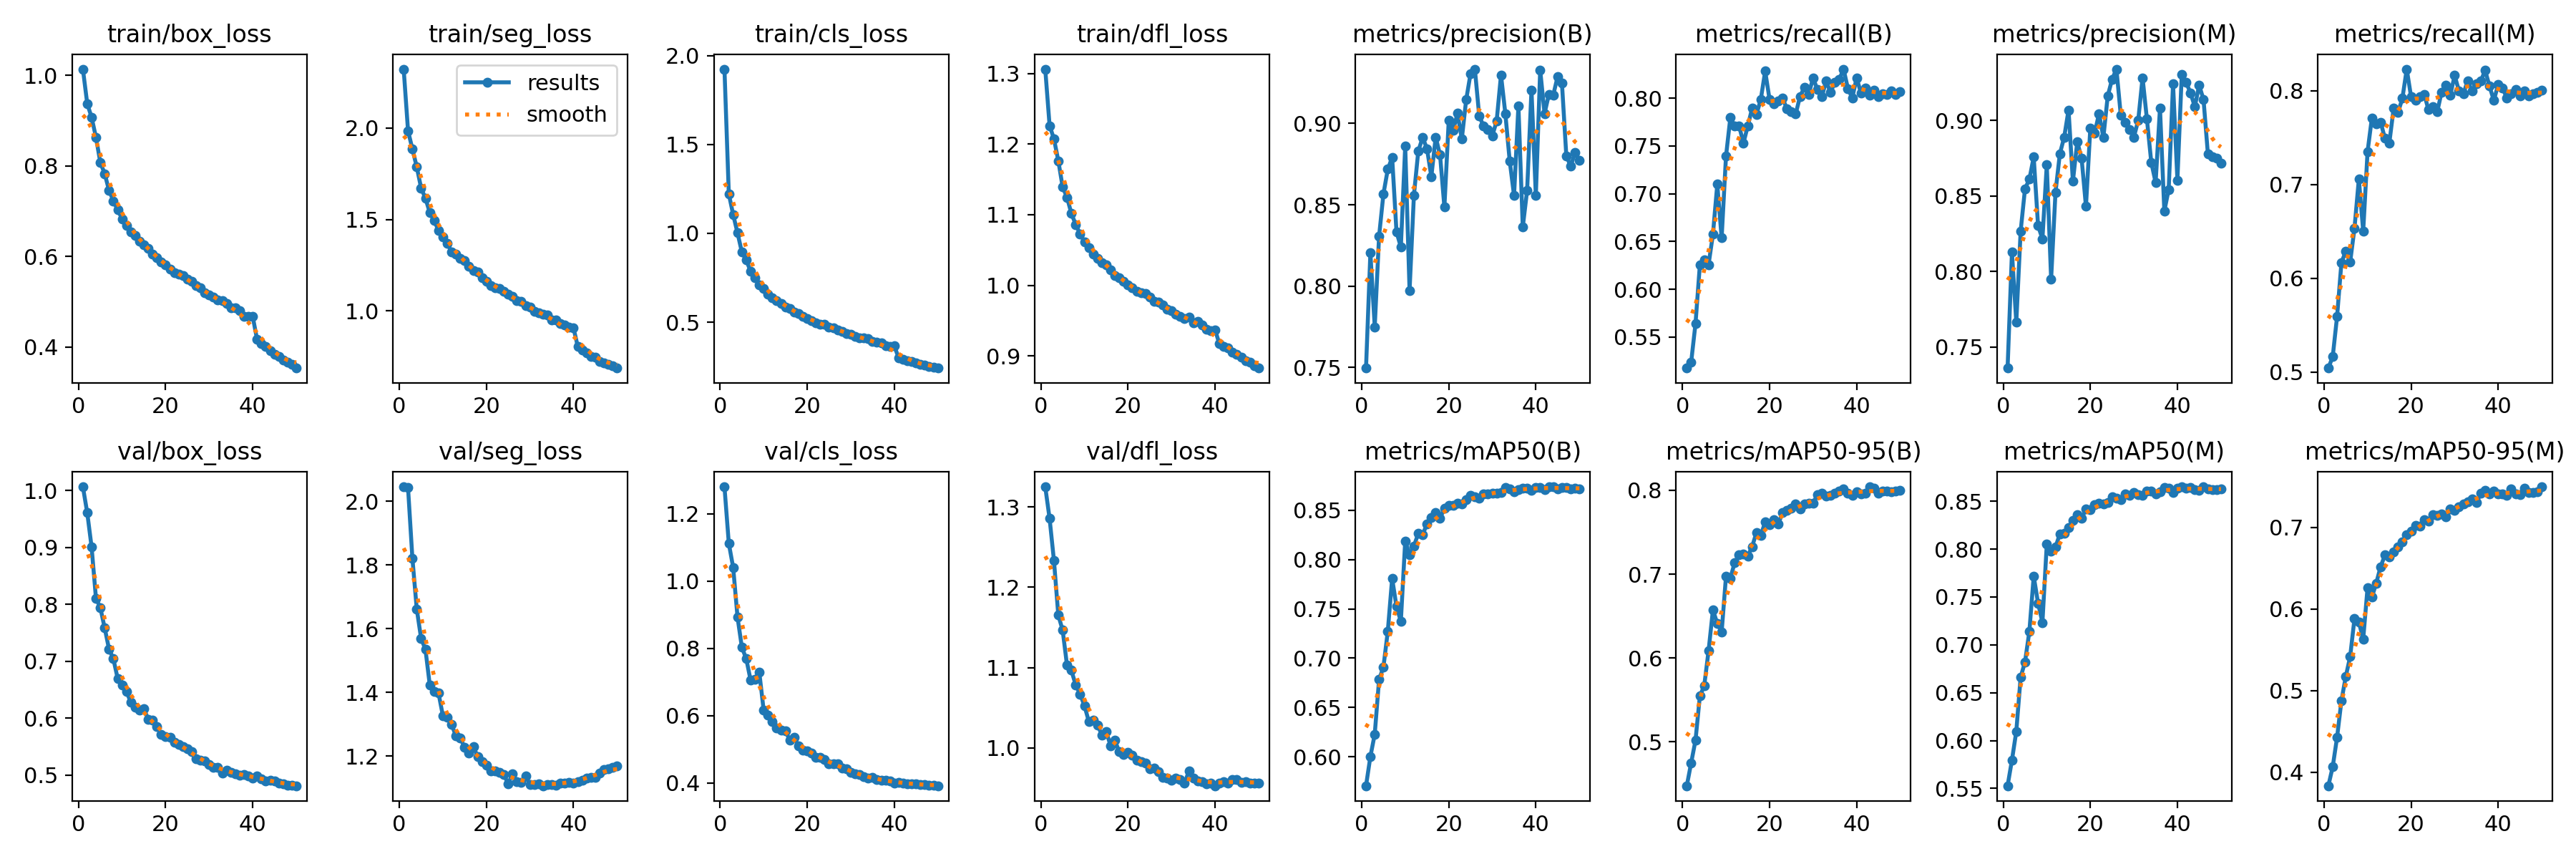

The data file committed next to this chart (first rows):
epoch, time, train/box_loss, train/seg_loss, train/cls_loss, train/dfl_loss, metrics/precision(B), metrics/recall(B), metrics/mAP50(B), metrics/mAP50-95(B), metrics/precision(M), metrics/recall(M), metrics/mAP50(M), metrics/mAP50-95(M), val/box_loss, val/seg_loss, val/cls_loss, val/dfl_loss, lr/pg0, lr/pg1, lr/pg2
1, 825.9, 1.014, 2.322, 1.924, 1.306, 0.7497, 0.5174, 0.5706, 0.4476, 0.7359, 0.5041, 0.5528, 0.3834, 1.006, 2.045, 1.28, 1.325, 0.0001332, 0.0001332, 0.0001332
2, 1637, 0.9375, 1.985, 1.222, 1.226, 0.8204, 0.5236, 0.6001, 0.4748, 0.8126, 0.5163, 0.5796, 0.4068, 0.9606, 2.042, 1.112, 1.285, 0.0002612, 0.0002612, 0.0002612
3, 2445, 0.9074, 1.885, 1.105, 1.207, 0.775, 0.564, 0.6229, 0.5018, 0.7663, 0.5591, 0.6097, 0.4428, 0.9004, 1.821, 1.04, 1.233, 0.000384, 0.000384, 0.000384
4, 3253, 0.8634, 1.787, 1.002, 1.176, 0.8308, 0.6255, 0.6783, 0.5545, 0.8267, 0.6166, 0.6663, 0.4876, 0.8106, 1.662, 0.8927, 1.165, 0.0003762, 0.0003762, 0.0003762
5, 4062, 0.8078, 1.672, 0.8939, 1.139, 0.8567, 0.6307, 0.6911, 0.5669, 0.8548, 0.6288, 0.6821, 0.5174, 0.7941, 1.569, 0.8031, 1.146, 0.0003683, 0.0003683, 0.0003683
6, 4869, 0.7829, 1.615, 0.8494, 1.125, 0.8718, 0.6258, 0.7273, 0.6087, 0.861, 0.617, 0.714, 0.5416, 0.7583, 1.535, 0.7694, 1.103, 0.0003604, 0.0003604, 0.0003604
7, 5677, 0.7463, 1.537, 0.7863, 1.102, 0.8791, 0.6575, 0.7808, 0.6572, 0.8759, 0.6534, 0.7717, 0.5884, 0.7214, 1.422, 0.7058, 1.097, 0.0003525, 0.0003525, 0.0003525
8, 6484, 0.7226, 1.493, 0.7487, 1.086, 0.8333, 0.7099, 0.7522, 0.6412, 0.8302, 0.7057, 0.7435, 0.5839, 0.704, 1.403, 0.7089, 1.078, 0.0003446, 0.0003446, 0.0003446
9, 7292, 0.7025, 1.44, 0.709, 1.073, 0.8241, 0.6536, 0.7375, 0.6307, 0.8216, 0.6502, 0.7234, 0.5632, 0.669, 1.398, 0.729, 1.067, 0.0003366, 0.0003366, 0.0003366
10, 8100, 0.6833, 1.406, 0.688, 1.062, 0.886, 0.7392, 0.8189, 0.6972, 0.8706, 0.735, 0.8051, 0.6263, 0.6578, 1.327, 0.6164, 1.053, 0.0003287, 0.0003287, 0.0003287
11, 8908, 0.6686, 1.368, 0.6573, 1.053, 0.7973, 0.7798, 0.8048, 0.6953, 0.7949, 0.7712, 0.7975, 0.6147, 0.6471, 1.321, 0.6028, 1.033, 0.0003208, 0.0003208, 0.0003208
12, 9715, 0.6545, 1.323, 0.6387, 1.044, 0.8559, 0.771, 0.8138, 0.7137, 0.8523, 0.7649, 0.8021, 0.6319, 0.6274, 1.3, 0.582, 1.034, 0.0003129, 0.0003129, 0.0003129
13, 10523, 0.6457, 1.311, 0.6203, 1.038, 0.8829, 0.7713, 0.8263, 0.7228, 0.8779, 0.7664, 0.8157, 0.652, 0.6186, 1.263, 0.564, 1.029, 0.000305, 0.000305, 0.000305
14, 11333, 0.6343, 1.286, 0.6041, 1.032, 0.8913, 0.753, 0.8252, 0.724, 0.889, 0.7492, 0.8161, 0.6663, 0.6144, 1.257, 0.5561, 1.016, 0.000297, 0.000297, 0.000297
15, 12141, 0.6254, 1.275, 0.5863, 1.029, 0.8845, 0.7709, 0.8362, 0.7213, 0.907, 0.7444, 0.8222, 0.6638, 0.616, 1.227, 0.5558, 1.021, 0.0002891, 0.0002891, 0.0002891
16, 12950, 0.6177, 1.243, 0.576, 1.022, 0.8673, 0.7894, 0.8422, 0.7329, 0.8597, 0.7815, 0.8298, 0.6697, 0.5982, 1.209, 0.527, 1.003, 0.0002812, 0.0002812, 0.0002812
17, 13759, 0.6056, 1.219, 0.5555, 1.014, 0.8915, 0.7831, 0.8479, 0.7495, 0.8859, 0.7769, 0.8362, 0.6762, 0.5962, 1.229, 0.5354, 1.009, 0.0002733, 0.0002733, 0.0002733
18, 14568, 0.5978, 1.212, 0.5486, 1.01, 0.8806, 0.799, 0.842, 0.7463, 0.8749, 0.7919, 0.8319, 0.682, 0.5845, 1.199, 0.5103, 0.995, 0.0002654, 0.0002654, 0.0002654
19, 15376, 0.587, 1.18, 0.5344, 1.006, 0.8485, 0.8285, 0.8518, 0.7621, 0.8431, 0.8232, 0.8419, 0.6908, 0.5707, 1.183, 0.4985, 0.992, 0.0002574, 0.0002574, 0.0002574
20, 16184, 0.5811, 1.163, 0.522, 1, 0.9019, 0.799, 0.8547, 0.7591, 0.8949, 0.7934, 0.8413, 0.6953, 0.5678, 1.171, 0.495, 0.9943, 0.0002495, 0.0002495, 0.0002495
21, 16996, 0.5721, 1.136, 0.5072, 0.9962, 0.8956, 0.794, 0.8547, 0.7647, 0.8917, 0.7901, 0.8463, 0.7024, 0.5663, 1.153, 0.4886, 0.9913, 0.0002416, 0.0002416, 0.0002416
22, 17814, 0.5639, 1.126, 0.4956, 0.9911, 0.9061, 0.7976, 0.8574, 0.7599, 0.9046, 0.7936, 0.8479, 0.7013, 0.5577, 1.154, 0.4774, 0.985, 0.0002337, 0.0002337, 0.0002337
23, 18627, 0.5603, 1.122, 0.4903, 0.9892, 0.8904, 0.8001, 0.8563, 0.7732, 0.8889, 0.7964, 0.8471, 0.7096, 0.5539, 1.149, 0.4767, 0.9834, 0.0002258, 0.0002258, 0.0002258
24, 19439, 0.5574, 1.106, 0.4878, 0.9883, 0.9144, 0.7888, 0.8604, 0.7763, 0.9163, 0.7798, 0.8485, 0.7082, 0.5496, 1.142, 0.4705, 0.9809, 0.0002178, 0.0002178, 0.0002178
25, 20253, 0.5497, 1.089, 0.4733, 0.9838, 0.9304, 0.7861, 0.8649, 0.7783, 0.9274, 0.7832, 0.8545, 0.7157, 0.5462, 1.113, 0.4562, 0.9737, 0.0002099, 0.0002099, 0.0002099
26, 21064, 0.5446, 1.078, 0.4689, 0.9773, 0.9333, 0.7835, 0.8635, 0.7834, 0.9341, 0.7774, 0.853, 0.7148, 0.5405, 1.146, 0.4572, 0.9748, 0.000202, 0.000202, 0.000202
27, 21875, 0.5361, 1.055, 0.458, 0.9759, 0.9046, 0.8018, 0.8625, 0.778, 0.9035, 0.7987, 0.8517, 0.7165, 0.5279, 1.12, 0.4562, 0.9702, 0.0001941, 0.0001941, 0.0001941
28, 22684, 0.5308, 1.05, 0.4484, 0.9718, 0.8982, 0.8114, 0.8667, 0.7839, 0.8989, 0.8059, 0.8576, 0.7129, 0.5264, 1.119, 0.4444, 0.9634, 0.0001862, 0.0001862, 0.0001862
29, 23492, 0.5199, 1.027, 0.4379, 0.9662, 0.8963, 0.8042, 0.8667, 0.7843, 0.8939, 0.7953, 0.8563, 0.7229, 0.525, 1.138, 0.4416, 0.9626, 0.0001782, 0.0001782, 0.0001782
30, 24300, 0.515, 1.019, 0.4306, 0.9639, 0.8923, 0.8214, 0.8673, 0.7847, 0.889, 0.8164, 0.8587, 0.721, 0.5179, 1.11, 0.4318, 0.9602, 0.0001703, 0.0001703, 0.0001703
31, 25110, 0.5096, 0.9977, 0.4189, 0.9588, 0.9014, 0.809, 0.8676, 0.7948, 0.9001, 0.7998, 0.8567, 0.7253, 0.5132, 1.111, 0.4283, 0.9626, 0.0001624, 0.0001624, 0.0001624
32, 25920, 0.5031, 0.988, 0.4134, 0.9563, 0.9297, 0.8015, 0.8679, 0.7962, 0.9284, 0.7966, 0.8563, 0.7292, 0.5139, 1.112, 0.4254, 0.9606, 0.0001545, 0.0001545, 0.0001545
33, 26730, 0.502, 0.9801, 0.4114, 0.9535, 0.9059, 0.8181, 0.873, 0.793, 0.9009, 0.8108, 0.8605, 0.7319, 0.503, 1.107, 0.4195, 0.9563, 0.0001466, 0.0001466, 0.0001466
34, 27543, 0.4954, 0.978, 0.406, 0.955, 0.8769, 0.8062, 0.8716, 0.7944, 0.8723, 0.7995, 0.8608, 0.7348, 0.5079, 1.111, 0.4153, 0.9712, 0.0001386, 0.0001386, 0.0001386
35, 28356, 0.4858, 0.9495, 0.3908, 0.9474, 0.8556, 0.8167, 0.8684, 0.7962, 0.8589, 0.8075, 0.8576, 0.7304, 0.5047, 1.11, 0.4164, 0.9623, 0.0001307, 0.0001307, 0.0001307
36, 29169, 0.4858, 0.949, 0.3873, 0.949, 0.9108, 0.8198, 0.8705, 0.799, 0.9082, 0.8103, 0.8599, 0.7418, 0.5019, 1.109, 0.41, 0.9587, 0.0001228, 0.0001228, 0.0001228
37, 29982, 0.4795, 0.9315, 0.3817, 0.9442, 0.8363, 0.8306, 0.8724, 0.8013, 0.84, 0.8219, 0.8643, 0.7459, 0.499, 1.115, 0.4081, 0.9576, 0.0001149, 0.0001149, 0.0001149
38, 30797, 0.4681, 0.923, 0.3684, 0.9383, 0.8588, 0.8102, 0.8726, 0.7967, 0.8543, 0.8051, 0.8633, 0.7407, 0.5008, 1.115, 0.4076, 0.9557, 0.000107, 0.000107, 0.000107
39, 31608, 0.4681, 0.9113, 0.3653, 0.9362, 0.9206, 0.8003, 0.8704, 0.7943, 0.9242, 0.7897, 0.859, 0.7446, 0.4986, 1.117, 0.4069, 0.9564, 9.904e-05, 9.904e-05, 9.904e-05
40, 32419, 0.4672, 0.9066, 0.3656, 0.9371, 0.8556, 0.8215, 0.873, 0.7984, 0.8606, 0.8066, 0.8636, 0.7409, 0.4949, 1.116, 0.4002, 0.953, 9.112e-05, 9.112e-05, 9.112e-05
41, 33230, 0.4166, 0.8031, 0.3008, 0.9171, 0.9328, 0.8054, 0.8732, 0.796, 0.9304, 0.8029, 0.8647, 0.7411, 0.4984, 1.12, 0.4024, 0.9566, 8.32e-05, 8.32e-05, 8.32e-05
42, 34041, 0.4069, 0.7839, 0.2894, 0.9131, 0.9061, 0.8108, 0.8711, 0.7964, 0.9253, 0.7924, 0.8638, 0.739, 0.4938, 1.125, 0.4, 0.958, 7.528e-05, 7.528e-05, 7.528e-05
43, 34848, 0.4015, 0.7696, 0.2827, 0.9116, 0.9178, 0.8032, 0.8738, 0.8041, 0.9184, 0.7971, 0.8643, 0.7474, 0.4895, 1.13, 0.3967, 0.9562, 6.736e-05, 6.736e-05, 6.736e-05
44, 35658, 0.3915, 0.7492, 0.2773, 0.9056, 0.9174, 0.8083, 0.8737, 0.8029, 0.9092, 0.8013, 0.8618, 0.7408, 0.4903, 1.134, 0.3976, 0.9608, 5.944e-05, 5.944e-05, 5.944e-05
45, 36470, 0.3841, 0.7468, 0.2692, 0.9028, 0.9287, 0.8014, 0.8715, 0.7967, 0.9234, 0.7948, 0.8611, 0.7403, 0.4889, 1.132, 0.3972, 0.9609, 5.152e-05, 5.152e-05, 5.152e-05
46, 37284, 0.3782, 0.7238, 0.2634, 0.898, 0.9246, 0.8044, 0.8731, 0.7988, 0.9139, 0.8002, 0.865, 0.7479, 0.4856, 1.146, 0.3955, 0.9568, 4.36e-05, 4.36e-05, 4.36e-05
47, 38094, 0.3709, 0.7151, 0.2571, 0.8929, 0.8801, 0.804, 0.8732, 0.799, 0.878, 0.7943, 0.8629, 0.7432, 0.4849, 1.158, 0.3953, 0.9578, 3.568e-05, 3.568e-05, 3.568e-05
48, 38905, 0.3657, 0.7058, 0.2521, 0.891, 0.8736, 0.8081, 0.8716, 0.7984, 0.8758, 0.7965, 0.862, 0.7429, 0.4822, 1.161, 0.3938, 0.9561, 2.776e-05, 2.776e-05, 2.776e-05
49, 39715, 0.3614, 0.7003, 0.2469, 0.8861, 0.8821, 0.8043, 0.8722, 0.7993, 0.8751, 0.7984, 0.8624, 0.7435, 0.482, 1.165, 0.3927, 0.9565, 1.984e-05, 1.984e-05, 1.984e-05
50, 40525, 0.3532, 0.6868, 0.242, 0.8829, 0.8771, 0.8067, 0.8719, 0.8003, 0.8716, 0.8005, 0.8626, 0.7499, 0.4811, 1.169, 0.392, 0.9565, 1.192e-05, 1.192e-05, 1.192e-05
